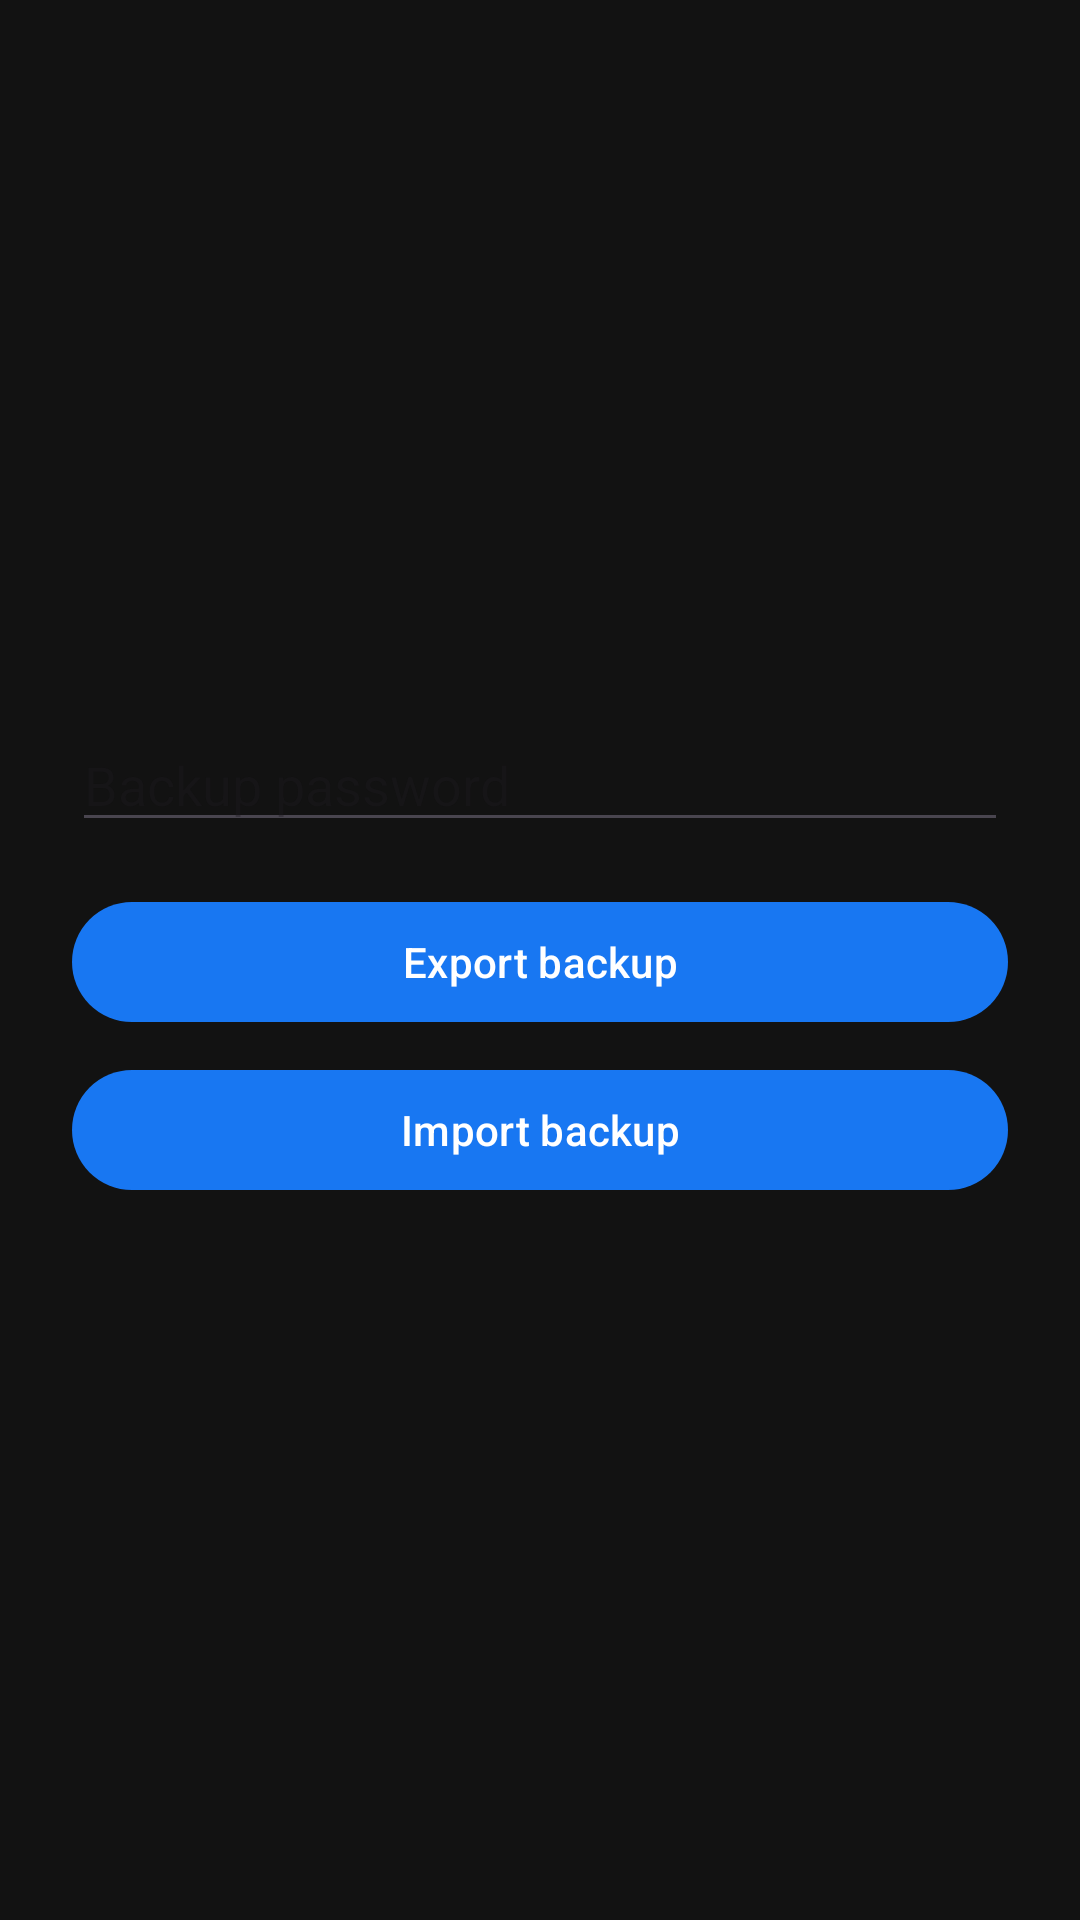

The Android layout XML behind this screen, and the referenced resources:
<!-- AndroidManifest.xml: application theme Theme.ProfilePilot -->
<!-- res/layout/activity_backup.xml -->
<?xml version="1.0" encoding="utf-8"?>
<LinearLayout xmlns:android="http://schemas.android.com/apk/res/android"
    android:layout_width="match_parent"
    android:layout_height="match_parent"
    android:orientation="vertical"
    android:gravity="center"
    android:padding="24dp">

    <EditText
        android:id="@+id/passwordInput"
        android:layout_width="match_parent"
        android:layout_height="wrap_content"
        android:hint="Backup password"
        android:inputType="textPassword" />

    <com.google.android.material.button.MaterialButton
        android:id="@+id/exportButton"
        android:layout_width="match_parent"
        android:layout_height="wrap_content"
        android:layout_marginTop="16dp"
        android:text="Export backup" />

    <com.google.android.material.button.MaterialButton
        android:id="@+id/importButton"
        android:layout_width="match_parent"
        android:layout_height="wrap_content"
        android:layout_marginTop="8dp"
        android:text="Import backup" />

</LinearLayout>
<!-- resources referenced by this layout -->
<resources>
  <style name="Theme.ProfilePilot" parent="Theme.Material3.DayNight.NoActionBar">
          <item name="colorPrimary">@color/fb_blue</item>
          <item name="colorOnPrimary">@android:color/white</item>
          <item name="android:windowBackground">@color/colorBg</item>
      </style>
  <color name="fb_blue">#1877F2</color>
  <color name="colorBg">#121212</color>
</resources>
